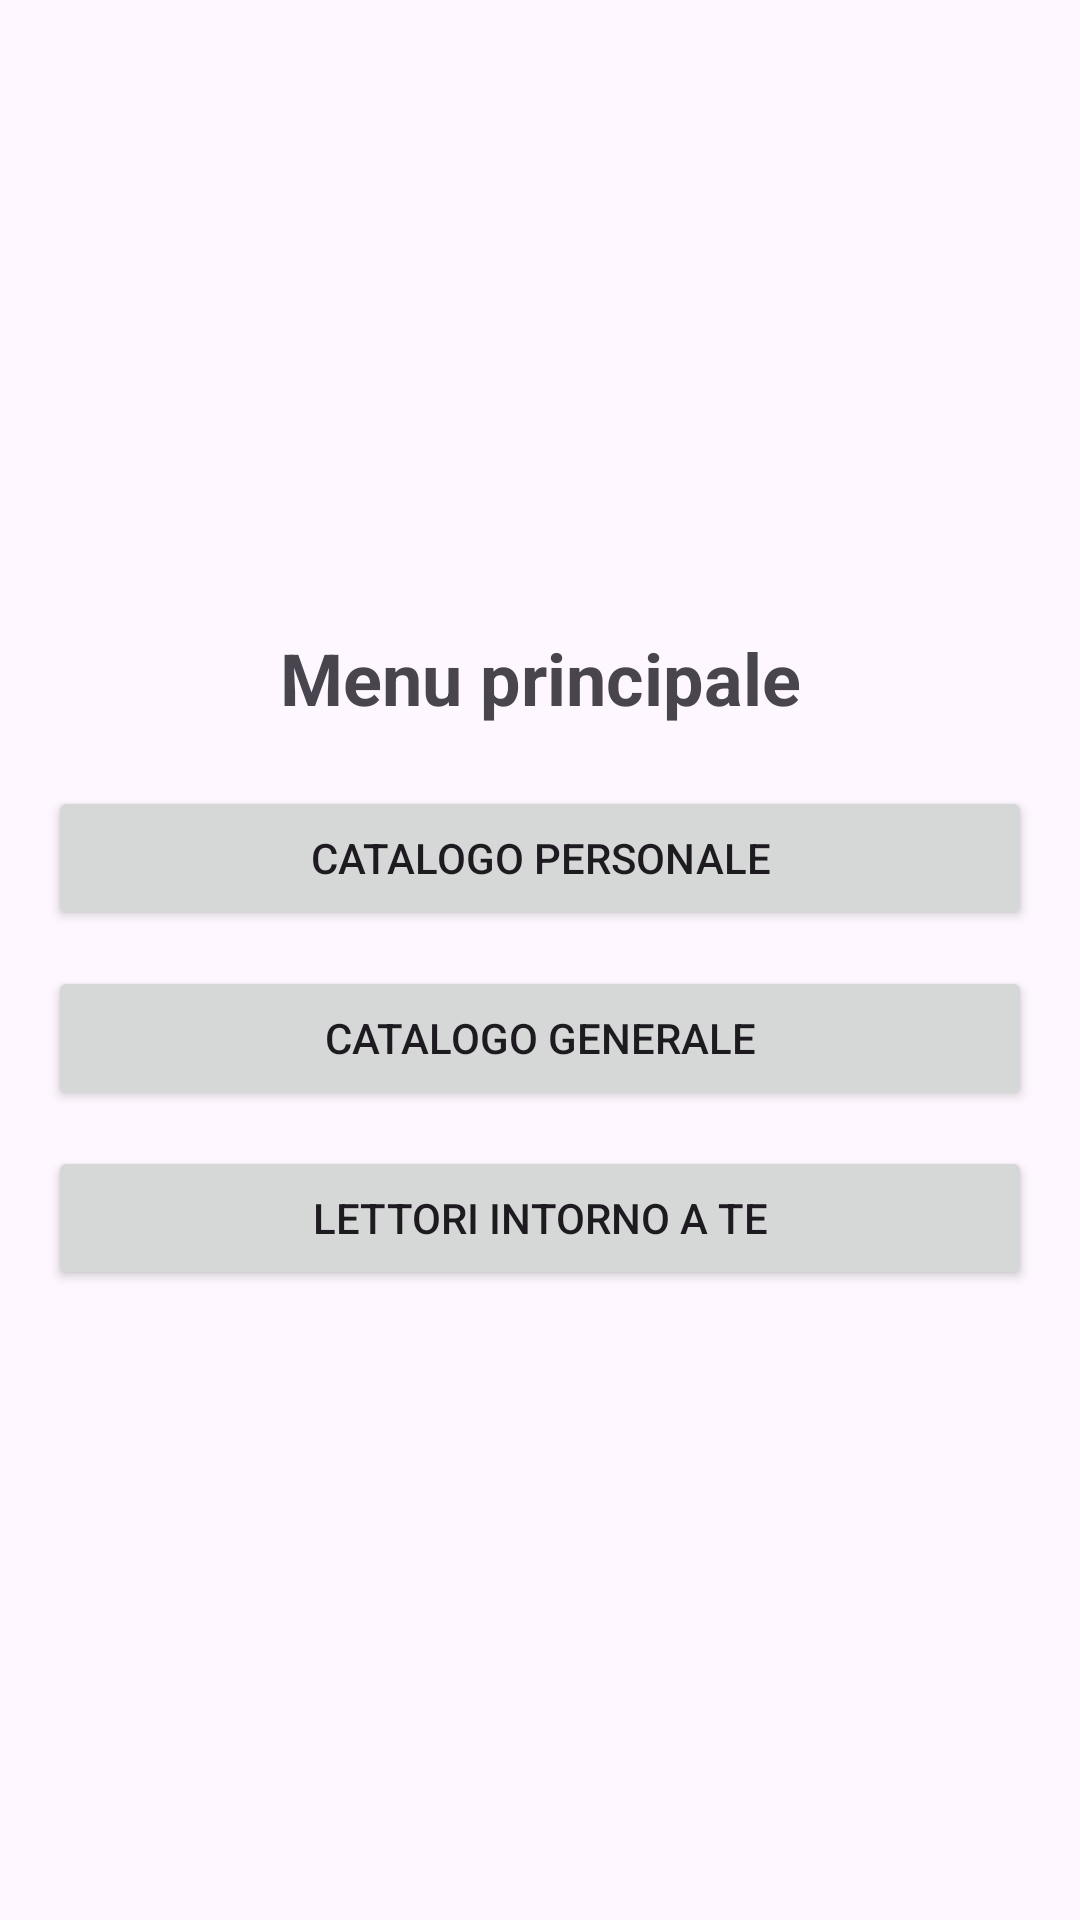

Produce the Android XML layout that renders to this screen, including the resource entries it uses.
<!-- AndroidManifest.xml: application theme Theme.Bookey -->
<!-- res/layout/activity_main_menu.xml -->
<?xml version="1.0" encoding="utf-8"?>
<LinearLayout xmlns:android="http://schemas.android.com/apk/res/android"
    android:layout_width="match_parent"
    android:layout_height="match_parent"
    android:gravity="center"
    android:orientation="vertical"
    android:padding="16dp">

    <TextView
        android:layout_width="match_parent"
        android:layout_height="wrap_content"
        android:text="Menu principale"
        android:textAlignment="center"
        android:textSize="24sp"
        android:textStyle="bold" />

    <Button
        android:id="@+id/btnPersonalCatalog"
        android:layout_width="match_parent"
        android:layout_height="wrap_content"
        android:layout_marginTop="20dp"
        android:text="Catalogo Personale" />

    <Button
        android:id="@+id/btnGeneralCatalog"
        android:layout_width="match_parent"
        android:layout_height="wrap_content"
        android:layout_marginTop="12dp"
        android:text="Catalogo Generale" />

    <Button
        android:id="@+id/btnNearbyReaders"
        android:layout_width="match_parent"
        android:layout_height="wrap_content"
        android:layout_marginTop="12dp"
        android:text="Lettori intorno a te" />

</LinearLayout>
<!-- resources referenced by this layout -->
<resources>
  <style name="Theme.Bookey" parent="Base.Theme.Bookey" />
  <style name="Base.Theme.Bookey" parent="Theme.Material3.DayNight.NoActionBar">
          
          
      </style>
</resources>
